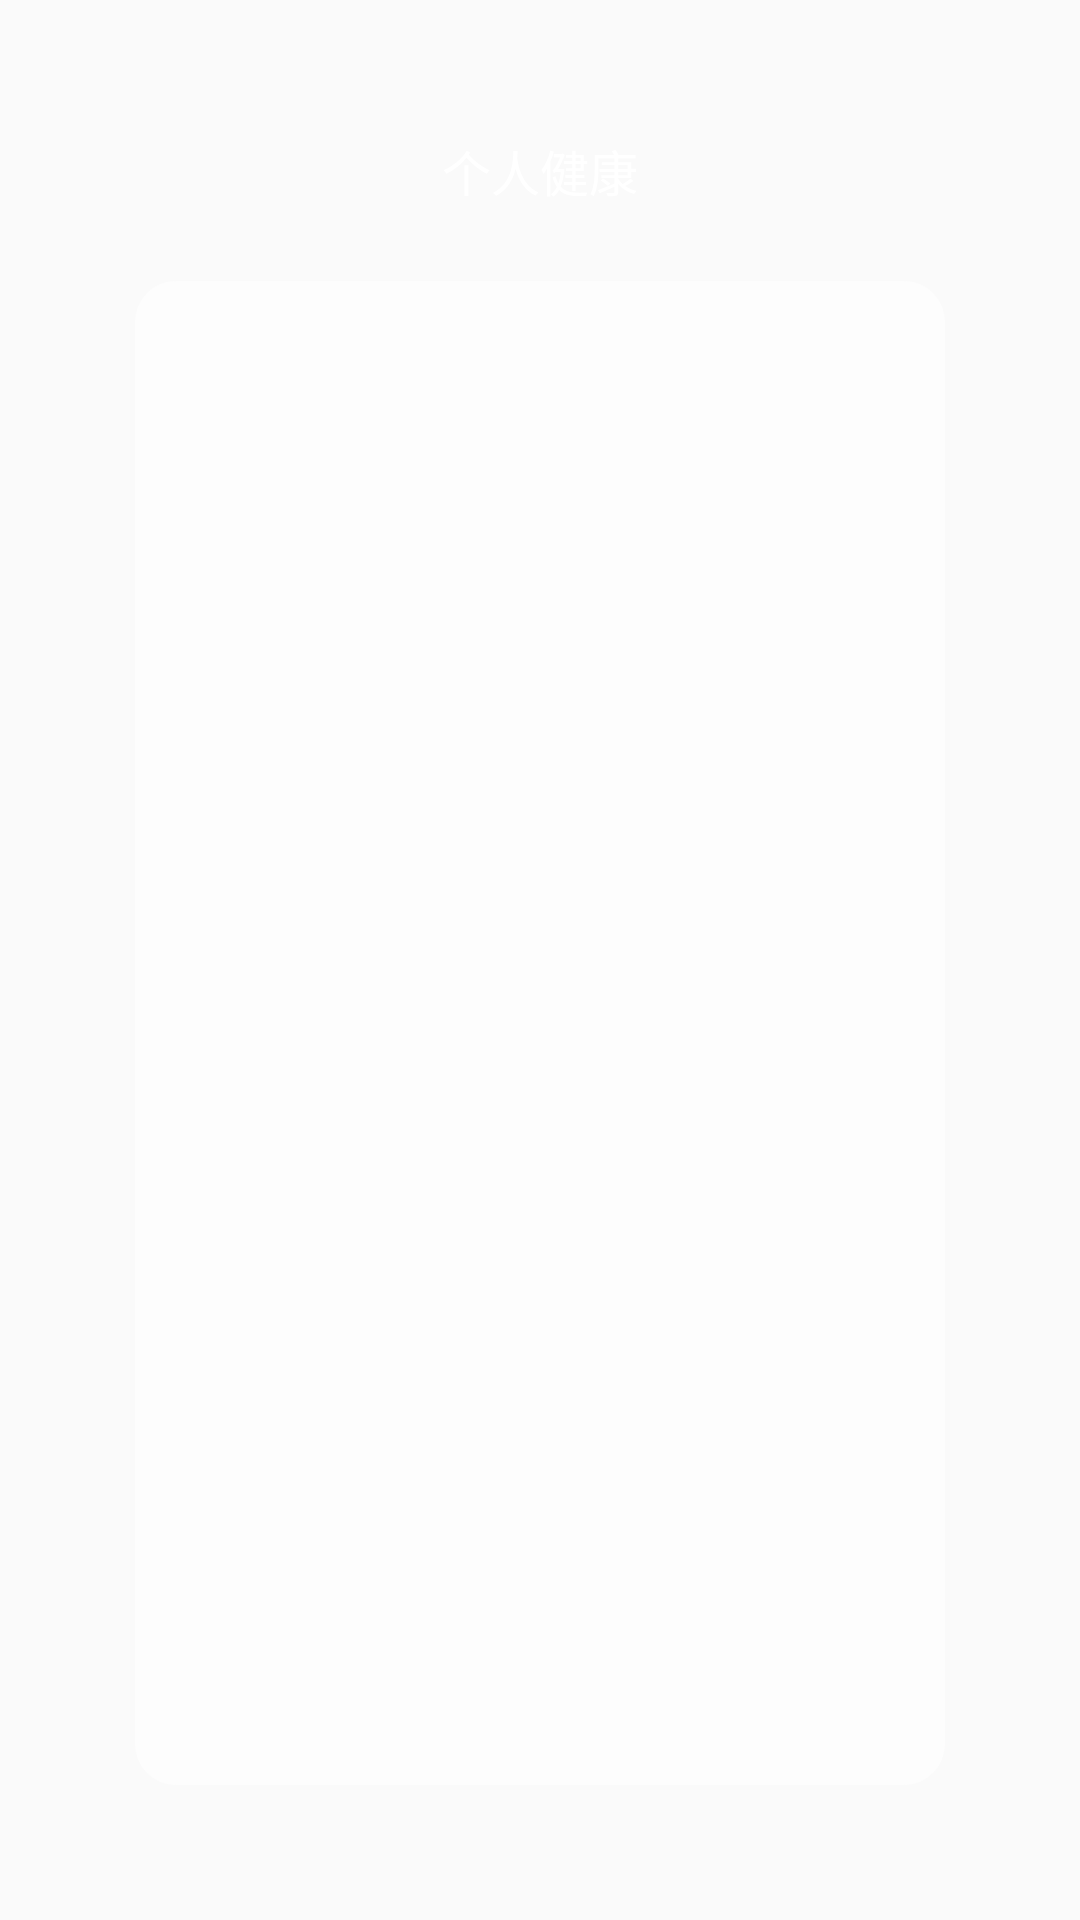

Layout XML and referenced resources for this Android screen:
<!-- AndroidManifest.xml: application theme AppTheme -->
<!-- res/layout/home_activity_applist.xml -->
<?xml version="1.0" encoding="utf-8"?>
<android.support.constraint.ConstraintLayout xmlns:android="http://schemas.android.com/apk/res/android"
    xmlns:app="http://schemas.android.com/apk/res-auto"
    android:layout_width="match_parent"
    android:layout_height="match_parent"
    android:background="@android:color/transparent">

    <TextView
        android:id="@+id/tv_title"
        style="@style/text_XL_white"
        android:layout_width="wrap_content"
        android:layout_height="wrap_content"
        android:layout_marginTop="@dimen/dp_100"
        android:text="@string/home_tabs_personal"
        app:layout_constraintBottom_toBottomOf="parent"
        app:layout_constraintEnd_toEndOf="parent"
        app:layout_constraintStart_toStartOf="parent"
        app:layout_constraintTop_toTopOf="parent"
        app:layout_constraintVertical_bias="0.0" />

    <android.support.v7.widget.RecyclerView
        android:id="@+id/rv_list"
        android:layout_width="0dp"
        android:layout_height="0dp"
        android:layout_marginBottom="@dimen/dp_100"
        android:layout_marginEnd="@dimen/dp_100"
        android:layout_marginStart="@dimen/dp_100"
        android:layout_marginTop="@dimen/dp_55"
        android:background="@drawable/home_applist_bg_shape_white_corners_30_alpha_60"
        android:padding="@dimen/dp_36"
        app:layout_constraintBottom_toBottomOf="parent"
        app:layout_constraintEnd_toEndOf="parent"
        app:layout_constraintStart_toStartOf="parent"
        app:layout_constraintTop_toBottomOf="@+id/tv_title"
        app:layout_constraintVertical_bias="0.0" />

</android.support.constraint.ConstraintLayout>
<!-- resources referenced by this layout -->
<resources>
  <dimen name="dp_100">100.00dp</dimen>
  <dimen name="dp_36">36.00dp</dimen>
  <dimen name="dp_55">55.00dp</dimen>
  <!-- drawable home_applist_bg_shape_white_corners_30_alpha_60 (drawable) -->
  <?xml version="1.0" encoding="utf-8"?>
  <shape xmlns:android="http://schemas.android.com/apk/res/android"
      android:shape="rectangle">
      <solid android:color="@color/text_white_alpha_60"/>
      <corners
          android:topLeftRadius="@dimen/dp_30"
          android:topRightRadius="@dimen/dp_30"
          android:bottomLeftRadius="@dimen/dp_30"
          android:bottomRightRadius="@dimen/dp_30"/>
  </shape>
  <string name="home_tabs_personal">个人健康</string>
  <style name="text_XL_white">
          <item name="android:textColor">@color/text_white</item>
          <item name="android:textSize">@dimen/textSizeXL</item>
          <item name="android:textStyle">normal</item>
          <item name="android:gravity">center</item>
      </style>
  <style name="AppTheme" parent="Theme.AppCompat.Light.DarkActionBar">
          
          <item name="colorPrimary">@color/colorPrimary</item>
          <item name="colorPrimaryDark">@color/colorPrimaryDark</item>
          <item name="colorAccent">@color/colorAccent</item>
          <item name="android:windowFullscreen">true</item>
          <item name="android:windowContentOverlay">@null</item>
      </style>
  <color name="text_white_alpha_60">#99FFFFFF</color>
  <dimen name="dp_30">30.00dp</dimen>
  <color name="text_white">#FFFFFF</color>
  <dimen name="textSizeXL">36sp</dimen>
  <color name="colorPrimary">#45AAFF</color>
  <color name="colorPrimaryDark">@android:color/transparent</color>
  <color name="colorAccent">#45AAFF</color>
</resources>
